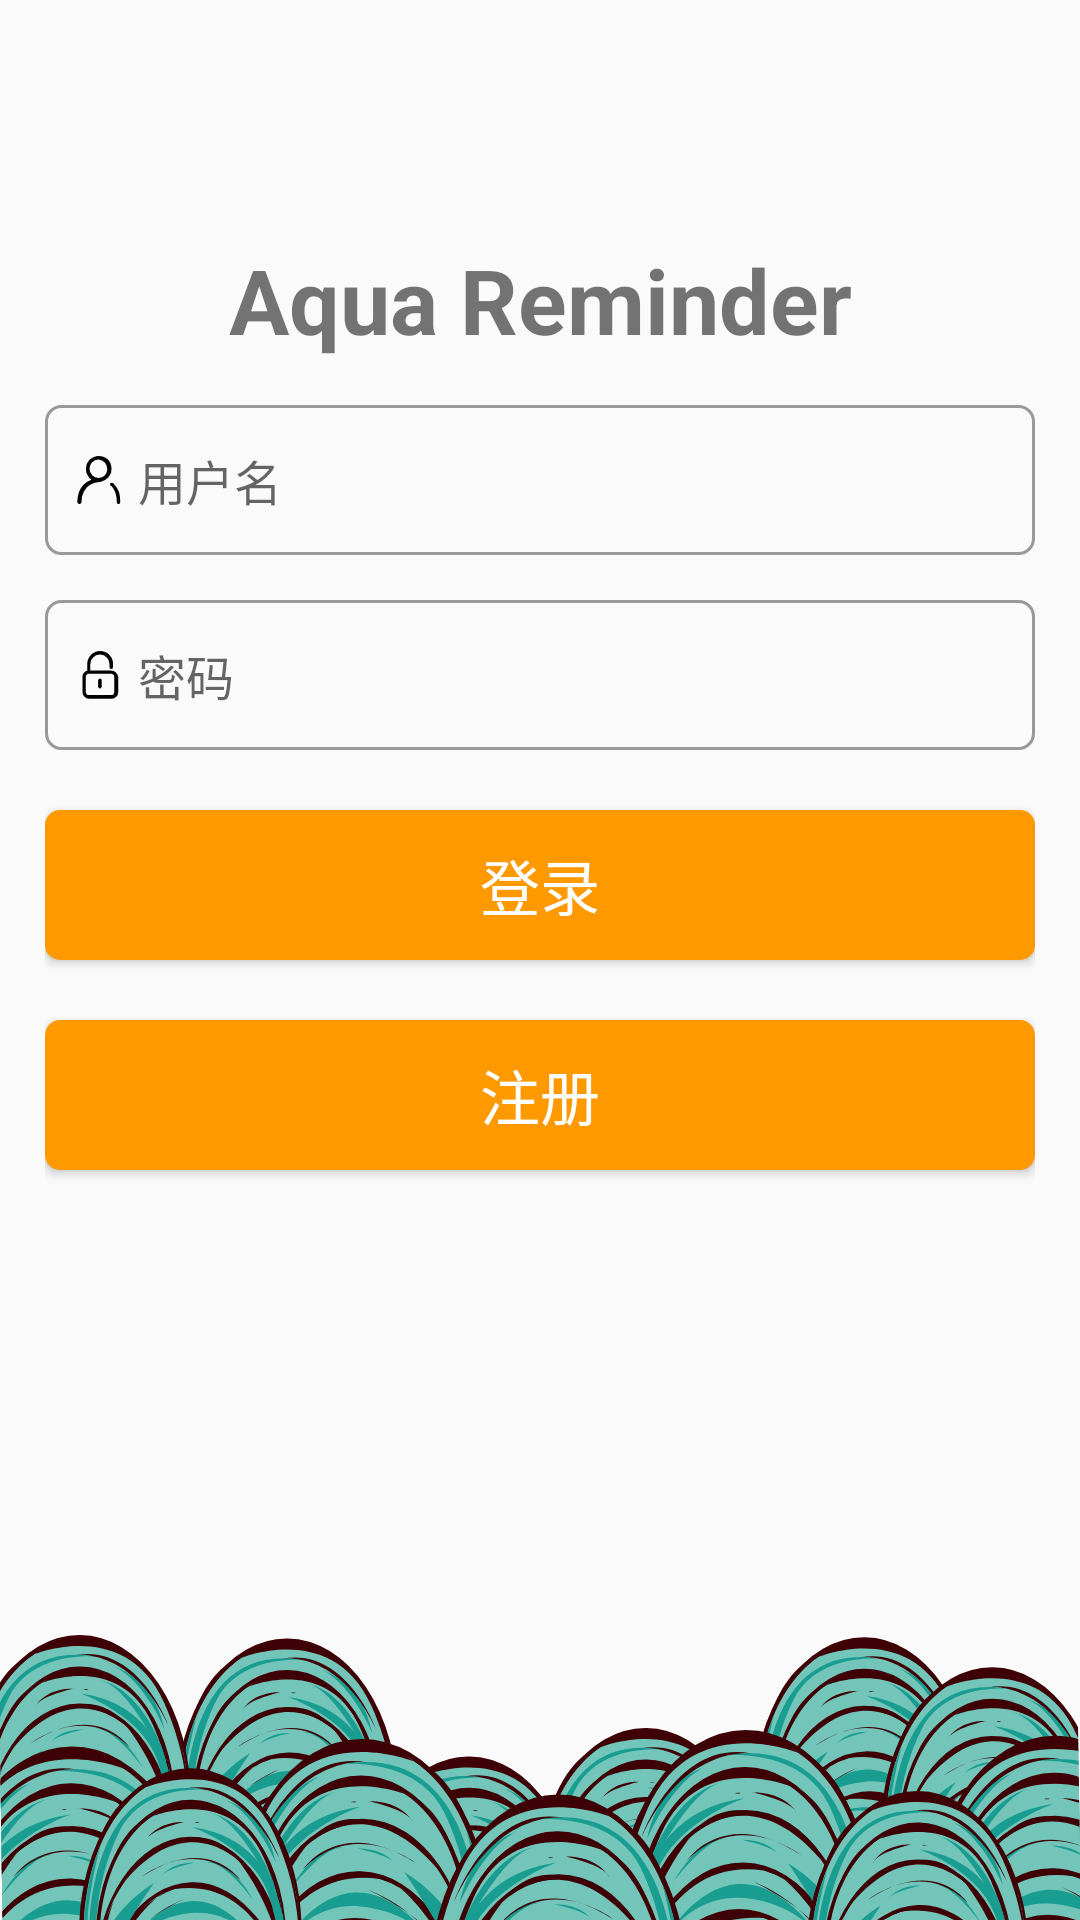

Reconstruct the res/layout file that produces this screen, plus the resources it refers to.
<!-- AndroidManifest.xml: application theme Theme.AppCompat.DayNight.NoActionBar -->
<!-- res/layout/activity_main.xml -->
<?xml version="1.0" encoding="utf-8"?>
<RelativeLayout xmlns:android="http://schemas.android.com/apk/res/android"
    android:layout_width="match_parent"
    android:layout_height="match_parent"
    android:padding="15dp"
    android:background="@drawable/ic_background">

    <TextView
        android:layout_width="match_parent"
        android:layout_height="50dp"
        android:text="Aqua Reminder"
        android:textSize="30sp"
        android:textStyle="bold"
        android:layout_marginTop="60dp"
        android:gravity="center"/>

    <EditText
        android:id="@+id/username"
        android:layout_width="match_parent"
        android:layout_height="50dp"
        android:background="@drawable/bg_username"
        android:drawableLeft="@drawable/username"
        android:hint="用户名"
        android:paddingLeft="10dp"
        android:paddingRight="10dp"
        android:drawablePadding="5dp"
        android:maxLines="1"
        android:textColor="#FFAD33"
        android:textSize="16sp"
        android:layout_marginTop="120dp"/>

    <EditText
        android:id="@+id/password"
        android:layout_width="match_parent"
        android:layout_height="50dp"
        android:textSize="16sp"
        android:textColor="#FFAD33"
        android:inputType="textPassword"
        android:hint="密码"
        android:layout_below="@id/username"
        android:layout_marginTop="15dp"
        android:background="@drawable/bg_username"
        android:paddingLeft="10dp"
        android:paddingRight="10dp"
        android:drawablePadding="5dp"
        android:maxLines="1"
        android:drawableLeft="@drawable/password"/>

    <Button
        android:id="@+id/btn_login"
        android:layout_width="match_parent"
        android:layout_height="50dp"
        android:layout_below="@id/password"
        android:layout_marginTop="20dp"
        android:text="登录"
        android:textColor="#fff"
        android:textSize="20sp"
        android:background="@drawable/bg_btn"/>

    <Button
        android:id="@+id/btn_register"
        android:layout_width="match_parent"
        android:layout_height="50dp"
        android:layout_below="@id/btn_login"
        android:layout_marginTop="20dp"
        android:text="注册"
        android:textColor="#fff"
        android:textSize="20sp"
        android:background="@drawable/bg_btn"/>

</RelativeLayout>
<!-- resources referenced by this layout -->
<resources>
  <!-- drawable bg_btn (drawable) -->
  <?xml version="1.0" encoding="utf-8"?>
  <selector xmlns:android="http://schemas.android.com/apk/res/android">
  
      <item android:state_pressed="true">
          <shape>
              <solid android:color="#CC7A00"/>
              <corners android:radius="5dp"/>
          </shape>
      </item>
  
      <item android:state_pressed="false">
          <shape>
              <solid android:color="#FF9900"/>
              <corners android:radius="5dp"/>
          </shape>
      </item>
  
  </selector>
  <!-- drawable bg_username (drawable) -->
  <?xml version="1.0" encoding="utf-8"?>
  <shape xmlns:android="http://schemas.android.com/apk/res/android"
      android:shape="rectangle">
  
      <stroke
          android:width="1dp"
          android:color="#999999"/>
  
      <corners
          android:radius="5dp"/>
  
  </shape>
  <!-- drawable ic_background: vector/xml drawable (drawable, 93488 chars, omitted) -->
  <!-- drawable password: png bitmap (drawable-xxhdpi, 962 bytes) -->
  <!-- drawable username: png bitmap (drawable-xxhdpi, 1309 bytes) -->
</resources>
